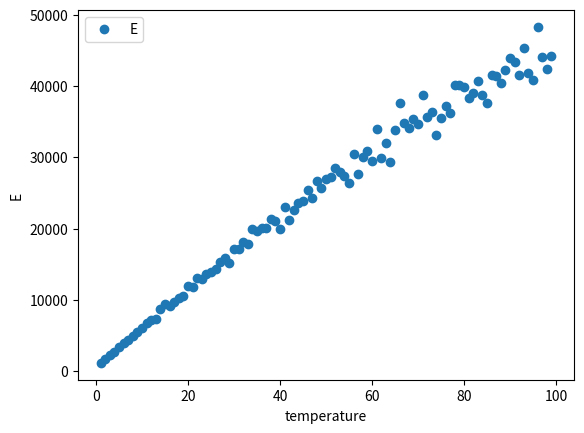

This chart was generated by the following Python code:
import random 
import numpy as np
import matplotlib.pyplot as plt


def ptle(b,n):
    states=np.ones(n)
    for i in range(n*100):
        i=random.randint(0,n-1)
        trynum=random.random()
        if trynum<0.5:
            if states[i]==1:
                pass
            else:
                states[i]=states[i]-1
        else:
            DE=2*states[i]+1
            if random.random()<np.exp(-b*DE):
                states[i]=states[i]+1
            else:
                pass    
    return sum(states**2)



def vavg(n):
    temp=np.arange(1,100,1)
    E=[]
    Ethe=[]
    for t in temp:
        E.append(ptle(1/t,n))
    
    
    plt.xlabel('temperature')
    plt.ylabel('E')
    plt.plot(temp,E,'o',label="E")
    plt.legend()
    plt.show()

vavg(1000)